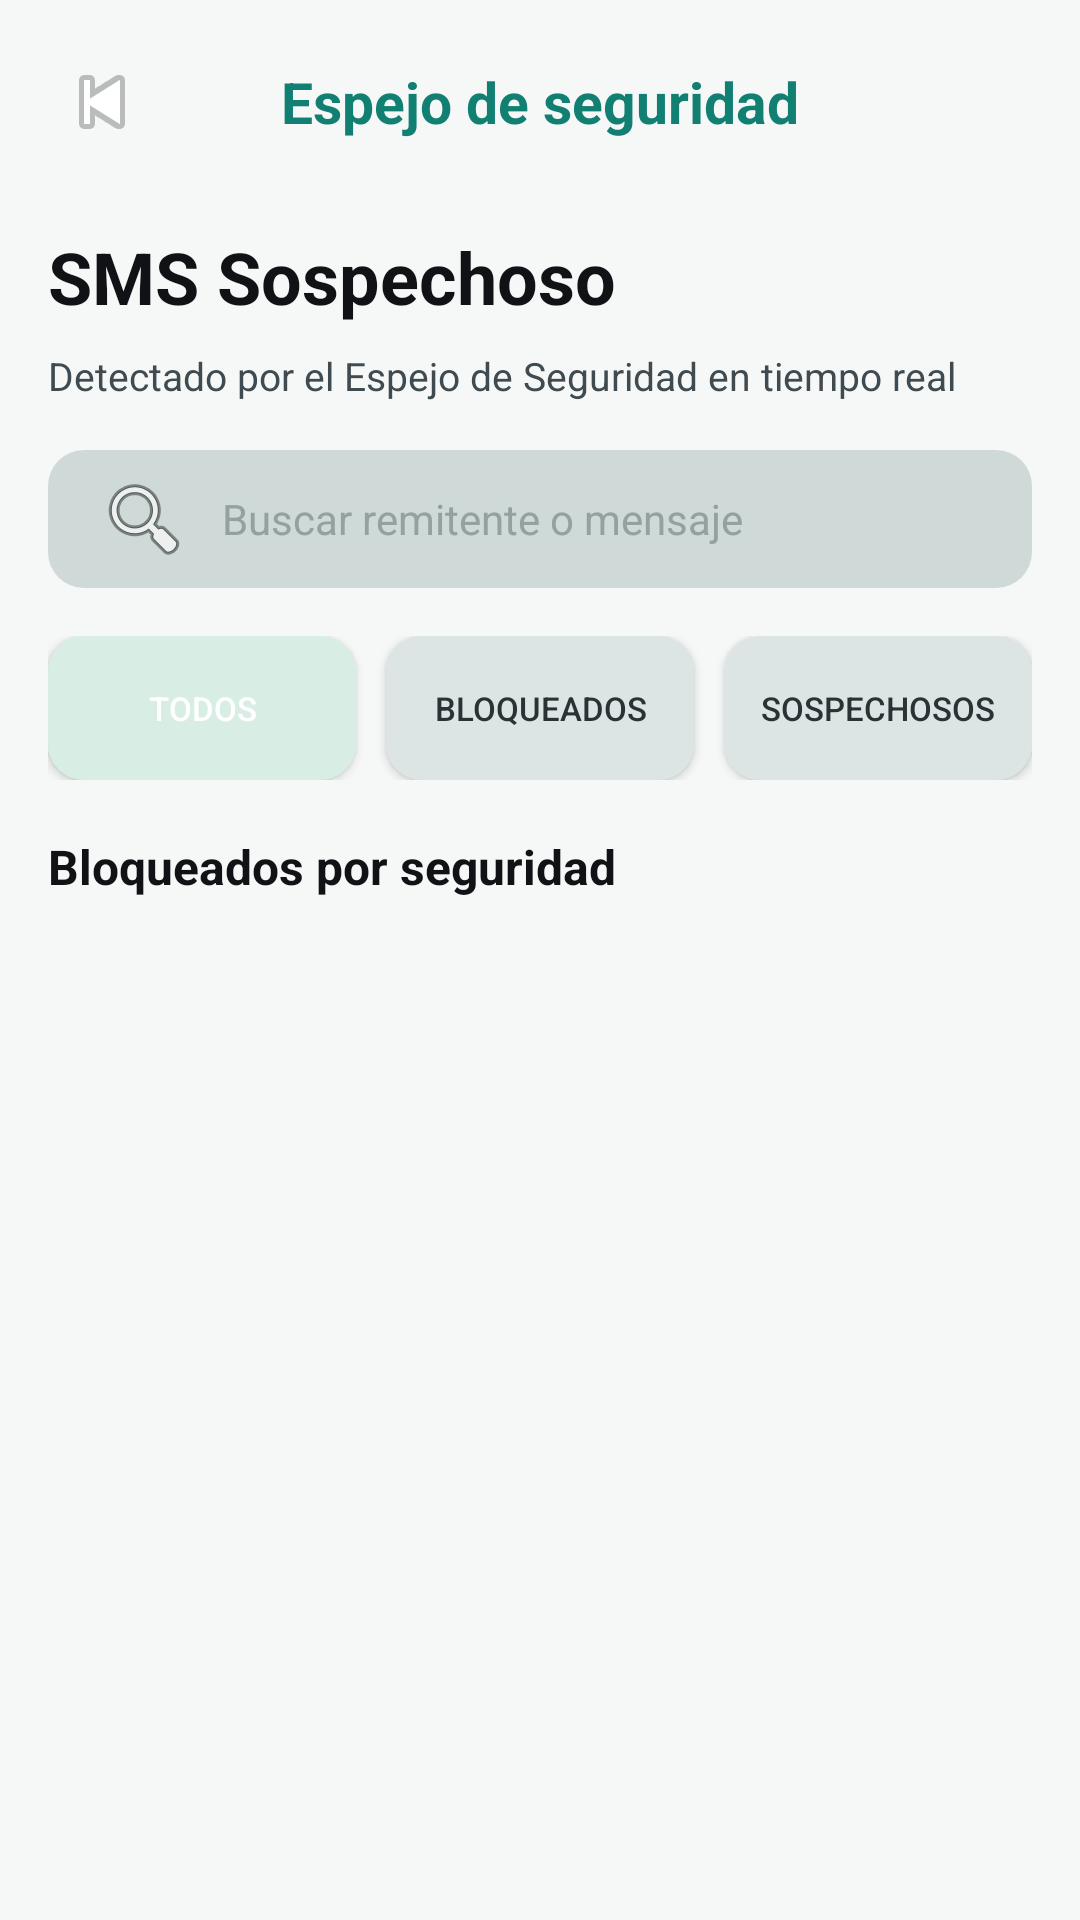

The Android layout XML behind this screen, and the referenced resources:
<!-- AndroidManifest.xml: application theme Theme.Guardianmobile -->
<!-- res/layout/activity_protected_sms_inbox.xml -->
<?xml version="1.0" encoding="utf-8"?>
<LinearLayout xmlns:android="http://schemas.android.com/apk/res/android"
    android:layout_width="match_parent"
    android:layout_height="match_parent"
    android:background="#F6F8F7"
    android:orientation="vertical">

    <LinearLayout
        android:layout_width="match_parent"
        android:layout_height="0dp"
        android:layout_weight="1"
        android:orientation="vertical"
        android:padding="16dp">

        <LinearLayout
            android:layout_width="match_parent"
            android:layout_height="wrap_content"
            android:gravity="center_vertical"
            android:orientation="horizontal">

            <ImageButton
                android:id="@+id/btnBackProtectedSms"
                android:layout_width="36dp"
                android:layout_height="36dp"
                android:background="@android:color/transparent"
                android:contentDescription="Volver"
                android:src="@android:drawable/ic_media_previous" />

            <TextView
                android:layout_width="0dp"
                android:layout_height="wrap_content"
                android:layout_weight="1"
                android:gravity="center"
                android:text="Espejo de seguridad"
                android:textColor="#127F73"
                android:textSize="19sp"
                android:textStyle="bold" />

            <Space
                android:layout_width="36dp"
                android:layout_height="1dp" />
        </LinearLayout>

        <TextView
            android:layout_width="match_parent"
            android:layout_height="wrap_content"
            android:layout_marginTop="24dp"
            android:text="SMS Sospechoso"
            android:textColor="#101216"
            android:textSize="24sp"
            android:textStyle="bold" />

        <TextView
            android:layout_width="match_parent"
            android:layout_height="wrap_content"
            android:layout_marginTop="8dp"
            android:text="Detectado por el Espejo de Seguridad en tiempo real"
            android:textColor="#3F4B50"
            android:textSize="13sp" />

        <TextView
            android:layout_width="match_parent"
            android:layout_height="46dp"
            android:layout_marginTop="16dp"
            android:background="@drawable/bg_link_shield_input"
            android:drawableStart="@android:drawable/ic_menu_search"
            android:drawablePadding="10dp"
            android:gravity="center_vertical"
            android:paddingStart="16dp"
            android:paddingEnd="16dp"
            android:text="Buscar remitente o mensaje"
            android:textColor="#94A1A0"
            android:textSize="14sp" />

        <LinearLayout
            android:layout_width="match_parent"
            android:layout_height="wrap_content"
            android:layout_marginTop="16dp"
            android:orientation="horizontal">

            <Button
                android:id="@+id/chipProtectedSmsAll"
                android:layout_width="0dp"
                android:layout_height="wrap_content"
                android:layout_weight="1"
                android:background="@drawable/bg_chip_safe"
                android:text="TODOS"
                android:textAllCaps="false"
                android:textColor="@android:color/white"
                android:textSize="11sp" />

            <Space
                android:layout_width="10dp"
                android:layout_height="1dp" />

            <Button
                android:id="@+id/chipProtectedSmsBlocked"
                android:layout_width="0dp"
                android:layout_height="wrap_content"
                android:layout_weight="1"
                android:background="@drawable/bg_chip_neutral"
                android:text="BLOQUEADOS"
                android:textAllCaps="false"
                android:textColor="#2B3235"
                android:textSize="11sp" />

            <Space
                android:layout_width="10dp"
                android:layout_height="1dp" />

            <Button
                android:id="@+id/chipProtectedSmsSuspicious"
                android:layout_width="0dp"
                android:layout_height="wrap_content"
                android:layout_weight="1"
                android:background="@drawable/bg_chip_neutral"
                android:text="SOSPECHOSOS"
                android:textAllCaps="false"
                android:textColor="#2B3235"
                android:textSize="11sp" />
        </LinearLayout>

        <TextView
            android:id="@+id/tvProtectedSmsSectionTitle"
            android:layout_width="match_parent"
            android:layout_height="wrap_content"
            android:layout_marginTop="18dp"
            android:text="Bloqueados por seguridad"
            android:textColor="#101216"
            android:textSize="16sp"
            android:textStyle="bold" />

        <TextView
            android:id="@+id/tvProtectedSmsEmpty"
            android:layout_width="match_parent"
            android:layout_height="wrap_content"
            android:layout_marginTop="10dp"
            android:background="@drawable/bg_security_surface"
            android:padding="16dp"
            android:text="No hay SMS para mostrar."
            android:textColor="#6B7478"
            android:visibility="gone" />

        <androidx.recyclerview.widget.RecyclerView
            android:id="@+id/rvProtectedSmsMessages"
            android:layout_width="match_parent"
            android:layout_height="0dp"
            android:layout_marginTop="12dp"
            android:layout_weight="1"
            android:nestedScrollingEnabled="false" />
    </LinearLayout>

</LinearLayout>
<!-- resources referenced by this layout -->
<resources>
  <!-- drawable bg_chip_neutral (drawable) -->
  <?xml version="1.0" encoding="utf-8"?>
  <shape xmlns:android="http://schemas.android.com/apk/res/android" android:shape="rectangle">
      <solid android:color="#DCE5E4" />
      <corners android:radius="12dp" />
  </shape>
  <!-- drawable bg_chip_safe (drawable) -->
  <?xml version="1.0" encoding="utf-8"?>
  <shape xmlns:android="http://schemas.android.com/apk/res/android" android:shape="rectangle">
      <solid android:color="#D8EEE4" />
      <corners android:radius="12dp" />
  </shape>
  <!-- drawable bg_link_shield_input (drawable) -->
  <?xml version="1.0" encoding="utf-8"?>
  <shape xmlns:android="http://schemas.android.com/apk/res/android">
      <solid android:color="#CFD9D8" />
      <corners android:radius="12dp" />
  </shape>
  <!-- drawable bg_security_surface (drawable) -->
  <?xml version="1.0" encoding="utf-8"?>
  <shape xmlns:android="http://schemas.android.com/apk/res/android" android:shape="rectangle">
      <solid android:color="#F1F3F2" />
      <corners android:radius="16dp" />
  </shape>
  <style name="Theme.Guardianmobile" parent="Base.Theme.Guardianmobile" />
  <style name="Base.Theme.Guardianmobile" parent="Theme.Material3.DayNight.NoActionBar">
          <item name="colorPrimary">#2E615C</item>
      </style>
</resources>
